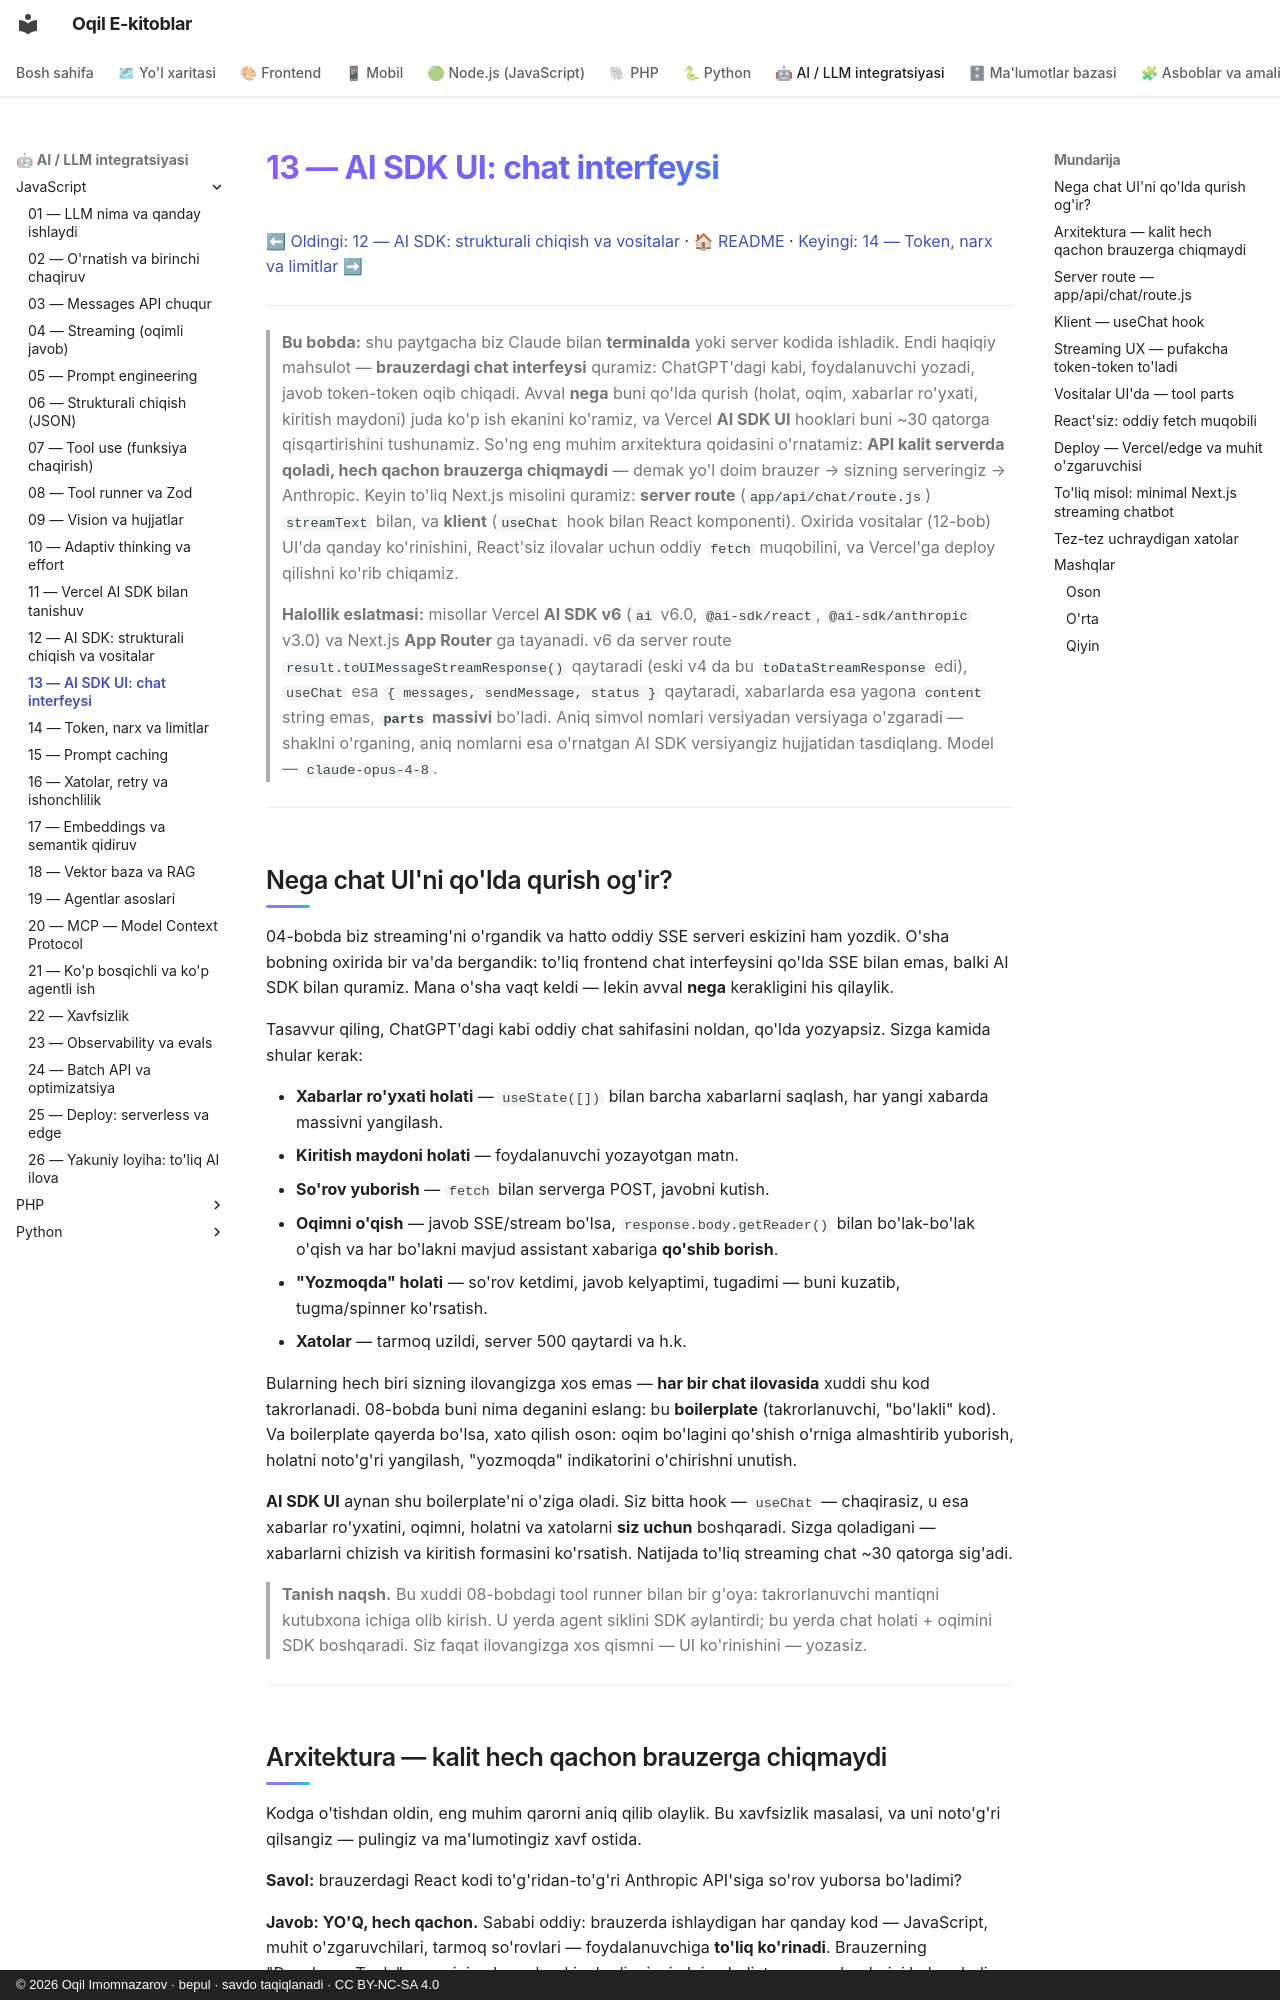

repository: iOqil/e-book · page: ai-js/13-ai-sdk-ui/index.html · generator: mkdocs · copyright: © 2026 Oqil Imomnazarov · bepul · savdo taqiqlanadi · CC BY-NC-SA 4.0

# 13 — AI SDK UI: chat interfeysi

[⬅ Oldingi: 12 — AI SDK: strukturali chiqish va vositalar](./12-ai-sdk-structured-tools.md) · [🏠 README](./README.md) · [Keyingi: 14 — Token, narx va limitlar ➡](./14-token-narx-limit.md)

---

> **Bu bobda:** shu paytgacha biz Claude bilan **terminalda** yoki server kodida ishladik. Endi haqiqiy mahsulot — **brauzerdagi chat interfeysi** quramiz: ChatGPT'dagi kabi, foydalanuvchi yozadi, javob token-token oqib chiqadi. Avval **nega** buni qo'lda qurish (holat, oqim, xabarlar ro'yxati, kiritish maydoni) juda ko'p ish ekanini ko'ramiz, va Vercel **AI SDK UI** hooklari buni ~30 qatorga qisqartirishini tushunamiz. So'ng eng muhim arxitektura qoidasini o'rnatamiz: **API kalit serverda qoladi, hech qachon brauzerga chiqmaydi** — demak yo'l doim brauzer → sizning serveringiz → Anthropic. Keyin to'liq Next.js misolini quramiz: **server route** (`app/api/chat/route.js`) `streamText` bilan, va **klient** (`useChat` hook bilan React komponenti). Oxirida vositalar (12-bob) UI'da qanday ko'rinishini, React'siz ilovalar uchun oddiy `fetch` muqobilini, va Vercel'ga deploy qilishni ko'rib chiqamiz.

> **Halollik eslatmasi:** misollar Vercel **AI SDK v6** (`ai` v6.0, `@ai-sdk/react`, `@ai-sdk/anthropic` v3.0) va Next.js **App Router** ga tayanadi. v6 da server route `result.toUIMessageStreamResponse()` qaytaradi (eski v4 da bu `toDataStreamResponse` edi), `useChat` esa `{ messages, sendMessage, status }` qaytaradi, xabarlarda esa yagona `content` string emas, **`parts` massivi** bo'ladi. Aniq simvol nomlari versiyadan versiyaga o'zgaradi — shaklni o'rganing, aniq nomlarni esa o'rnatgan AI SDK versiyangiz hujjatidan tasdiqlang. Model — `claude-opus-4-8`.

---
